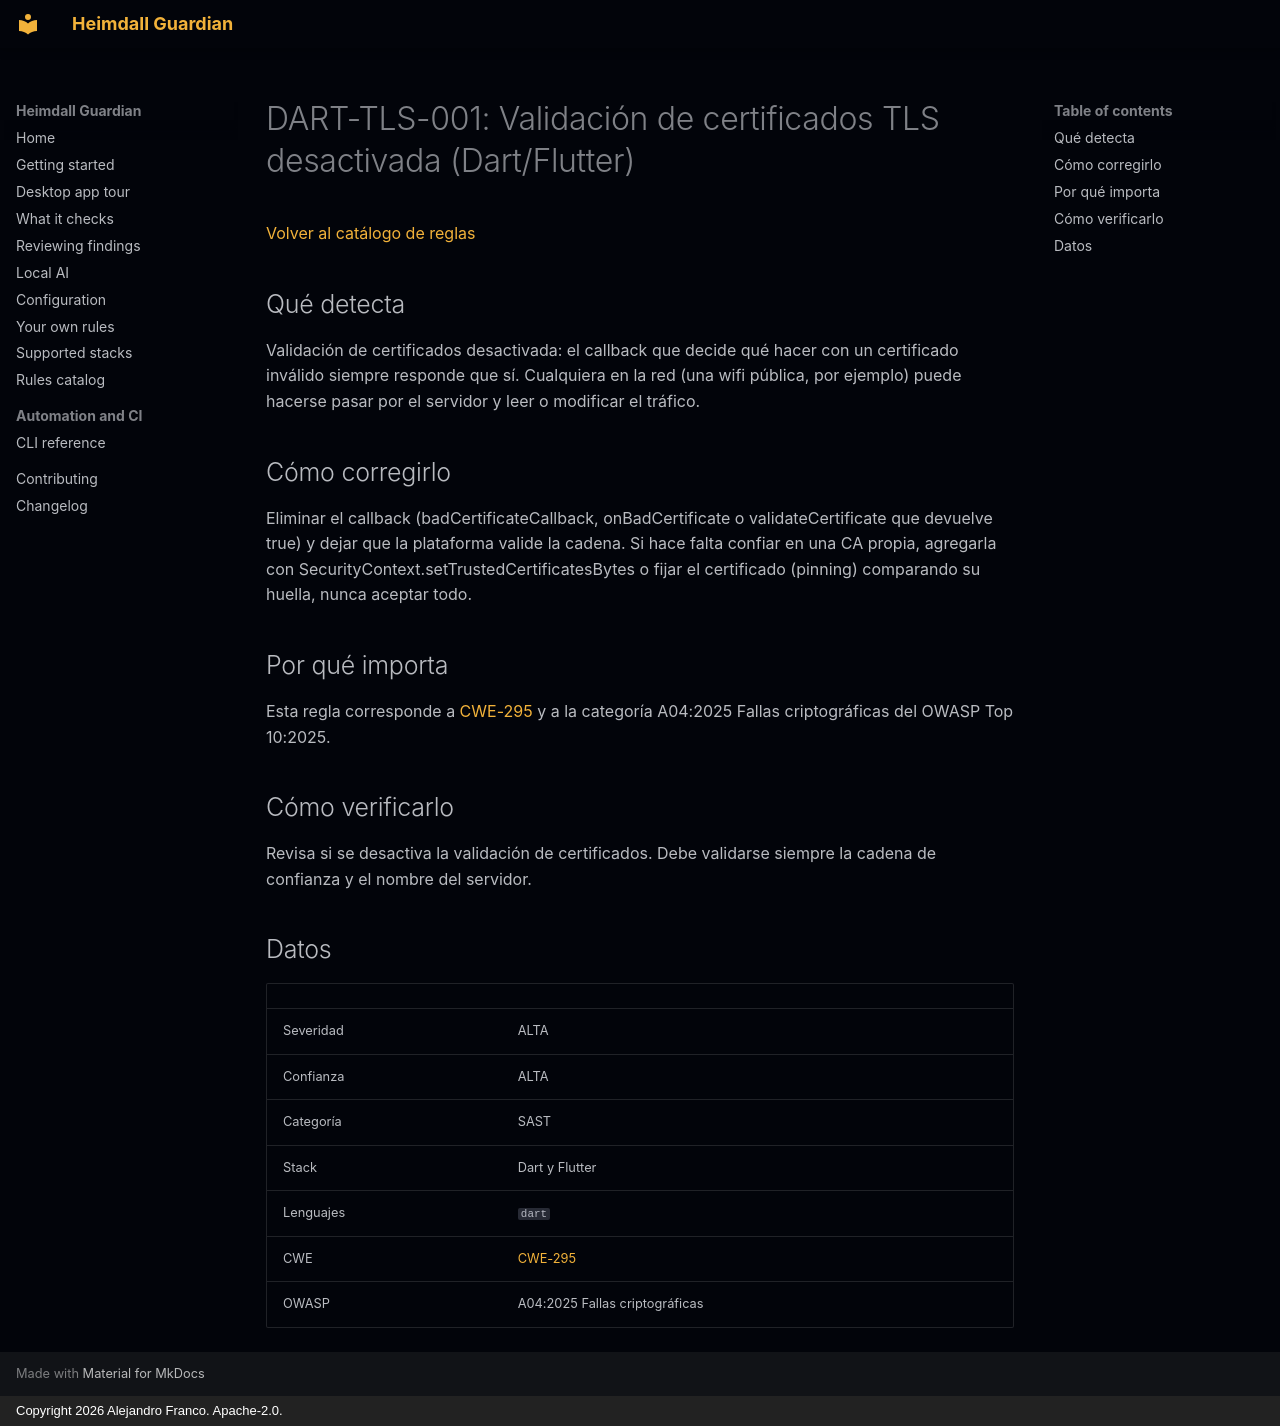

repository: jafrancov/heimdall-guardian · page: rules/DART-TLS-001.es/index.html · generator: mkdocs · copyright: Copyright 2026 Alejandro Franco. Apache-2.0.

# DART-TLS-001: Validación de certificados TLS desactivada (Dart/Flutter)

[Volver al catálogo de reglas](index.es.md)

## Qué detecta

Validación de certificados desactivada: el callback que decide qué hacer con un certificado inválido siempre responde que sí. Cualquiera en la red (una wifi pública, por ejemplo) puede hacerse pasar por el servidor y leer o modificar el tráfico.

## Cómo corregirlo

Eliminar el callback (badCertificateCallback, onBadCertificate o validateCertificate que devuelve true) y dejar que la plataforma valide la cadena. Si hace falta confiar en una CA propia, agregarla con SecurityContext.setTrustedCertificatesBytes o fijar el certificado (pinning) comparando su huella, nunca aceptar todo.

## Por qué importa

Esta regla corresponde a [CWE-295](https://cwe.mitre.org/data/definitions/295.html) y a la categoría A04:2025 Fallas criptográficas del OWASP Top 10:2025.

## Cómo verificarlo

Revisa si se desactiva la validación de certificados. Debe validarse siempre la cadena de confianza y el nombre del servidor.

## Datos

| | |
|---|---|
| Severidad | ALTA |
| Confianza | ALTA |
| Categoría | SAST |
| Stack | Dart y Flutter |
| Lenguajes | `dart` |
| CWE | [CWE-295](https://cwe.mitre.org/data/definitions/295.html) |
| OWASP | A04:2025 Fallas criptográficas |
